Dataset: kiwi (GitHub, yugan-tano/farm-guardian). Classes: brown spot, gray mold, healthy, ulcer.

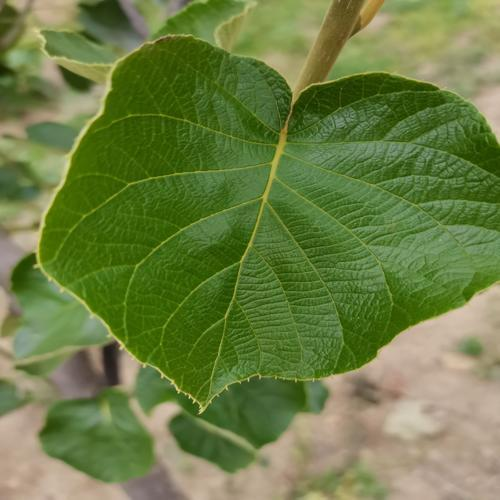
Label: healthy

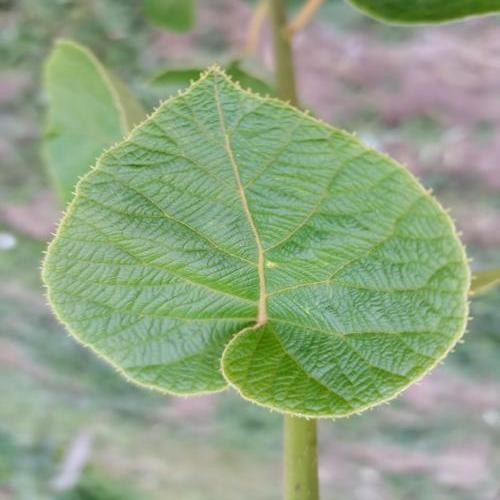
Label: ulcer

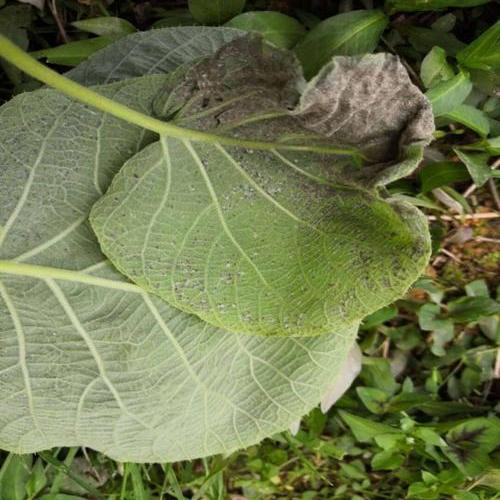
Label: gray mold

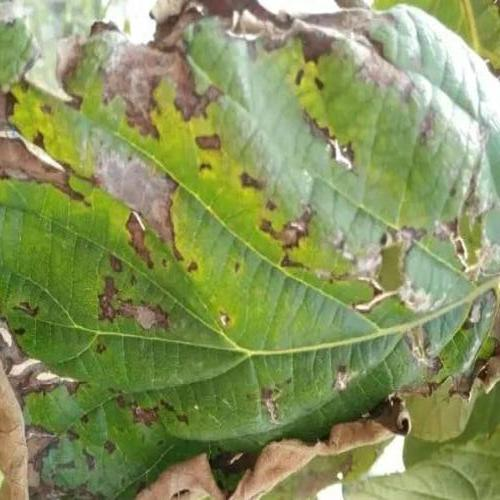
Label: ulcer

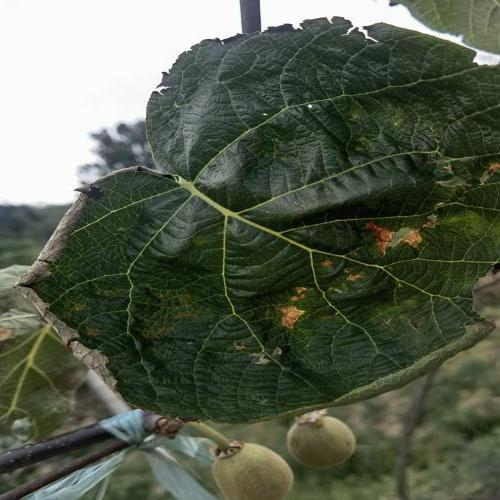
Label: brown spot

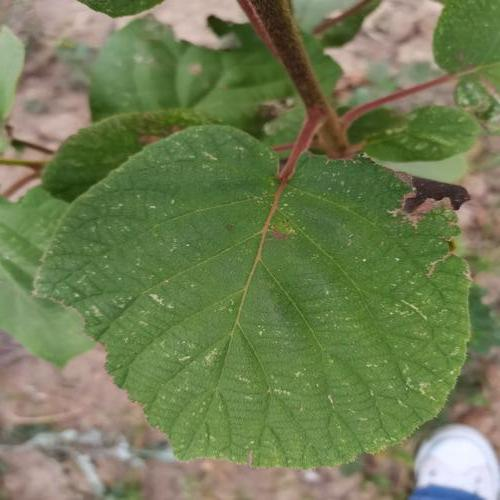
Label: gray mold
